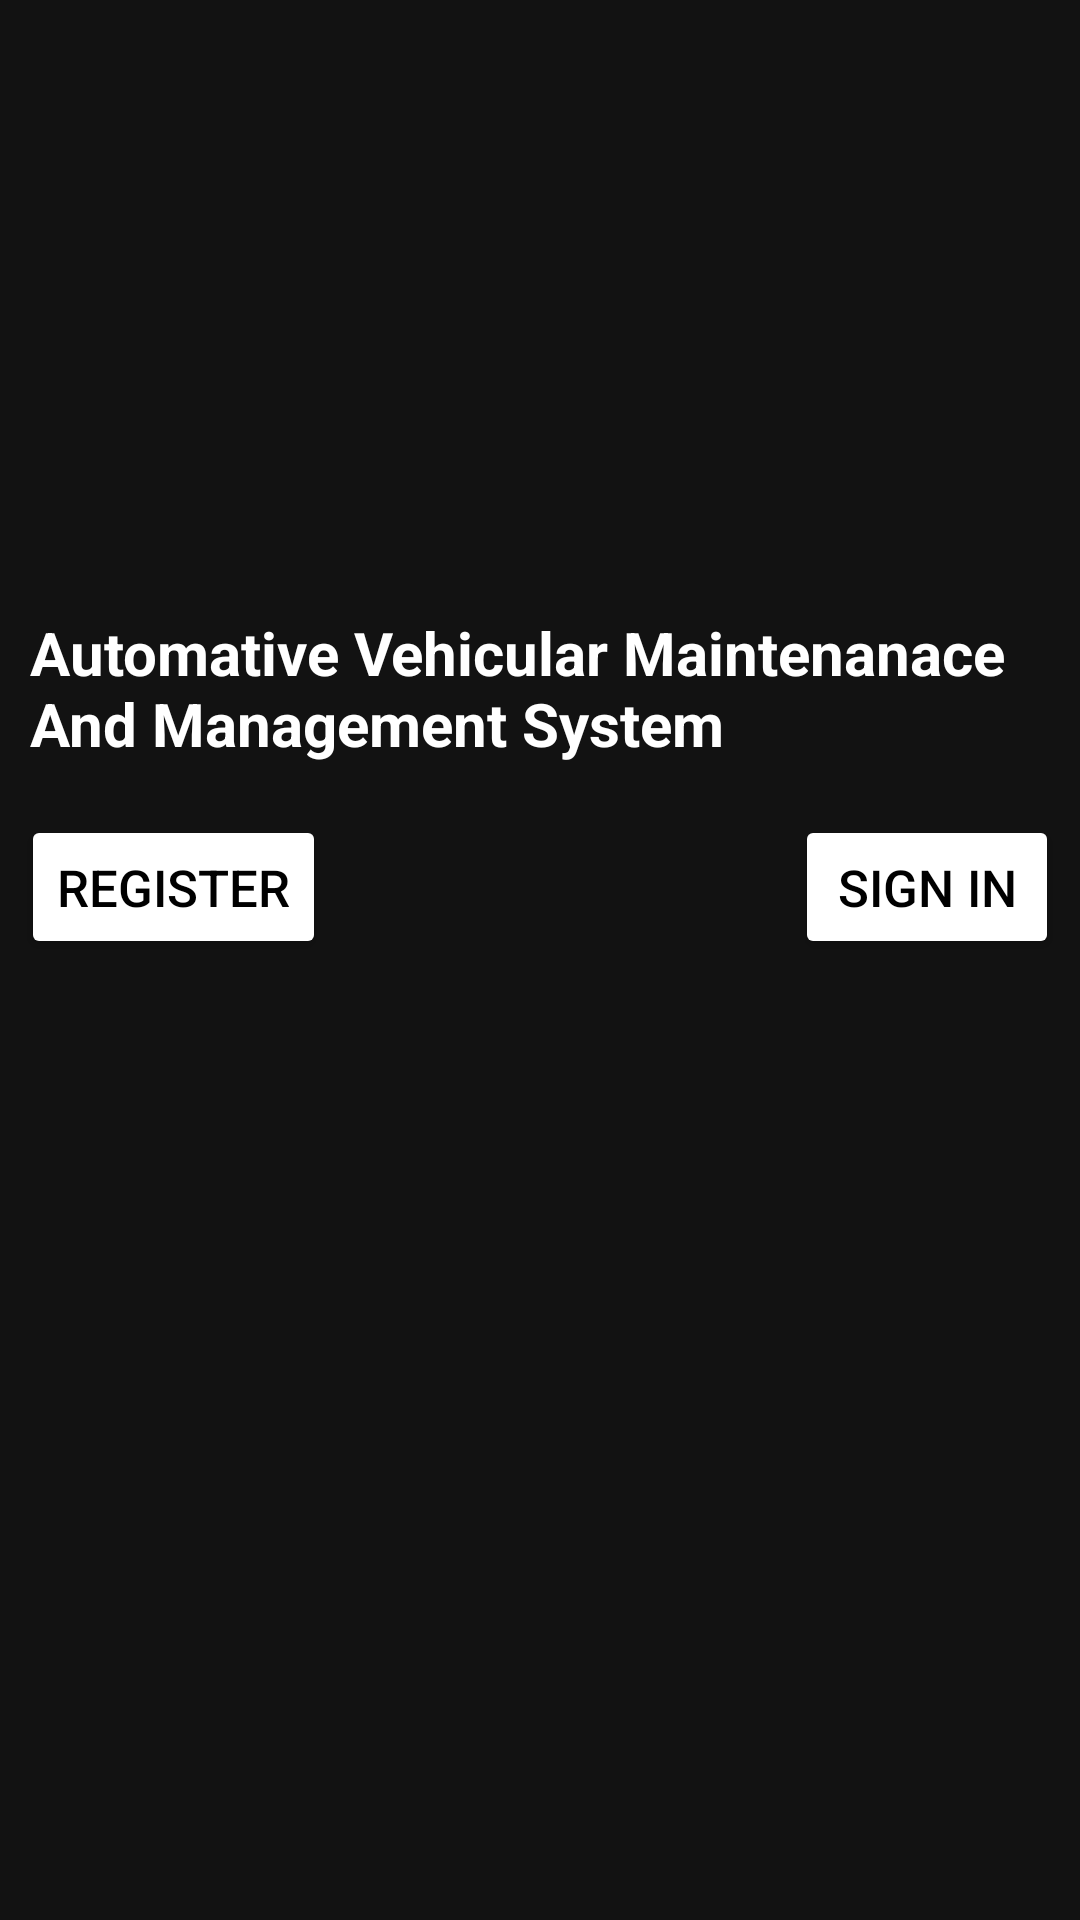

This screen was rendered from an Android layout file. Write that file and the resources it references.
<!-- AndroidManifest.xml: application theme Theme.AutoMain -->
<!-- res/layout/activity_main.xml -->
<?xml version="1.0" encoding="utf-8"?>
<LinearLayout xmlns:android="http://schemas.android.com/apk/res/android"
    xmlns:app="http://schemas.android.com/apk/res-auto"
    xmlns:tools="http://schemas.android.com/tools"
    android:id="@+id/main"
    android:orientation="vertical"
    android:layout_width="match_parent"
    android:layout_height="match_parent"
    android:background="@color/app_bg"
    tools:context=".MainActivity">

    <RelativeLayout
        android:layout_width="match_parent"
        android:layout_height="wrap_content"
        android:layout_margin="17dp">
        <ImageView
            android:layout_width="160dp"
            android:layout_height="160dp"
            android:background="@color/app_bg"
            android:layout_centerHorizontal="true"
            android:src="@drawable/applogo"/>
    </RelativeLayout>
    <RelativeLayout
        android:layout_width="match_parent"
        android:layout_height="wrap_content"
        android:layout_margin="10dp">
        <TextView
            android:layout_width="match_parent"
            android:layout_height="wrap_content"
            android:text="Automative Vehicular Maintenanace And Management System"
            android:textColor="@color/main_text"
            android:textStyle="bold"
            android:textSize="20dp"/>

    </RelativeLayout>
    <RelativeLayout
        android:layout_width="match_parent"
        android:layout_height="wrap_content"
        android:layout_margin="7dp">
        <Button
            android:id="@+id/signin"
            android:layout_width="wrap_content"
            android:layout_height="wrap_content"
            android:backgroundTint="@color/button_bg"
            android:text="Sign in"
            android:layout_alignParentRight="true"
            android:textColor="@color/button_text"
            android:textSize="17dp"
            />

        <Button
            android:id="@+id/register"
            android:layout_width="wrap_content"
            android:layout_height="wrap_content"
            android:backgroundTint="@color/button_bg"
            android:text="Register"
            android:layout_alignParentLeft="true"
            android:textColor="@color/button_text"
            android:textSize="17dp"
            />
    </RelativeLayout>

</LinearLayout>
<!-- resources referenced by this layout -->
<resources>
  <color name="app_bg">#121212</color>
  <color name="button_bg">#FFFFFF</color>
  <color name="button_text">#000000</color>
  <color name="main_text">#FFFFFF</color>
  <!-- drawable applogo: webp bitmap (mipmap-hdpi, 2542 bytes) -->
  <style name="Theme.AutoMain" parent="Base.Theme.AutoMain" />
  <style name="Base.Theme.AutoMain" parent="Theme.Material3.DayNight.NoActionBar">
           <item name="colorPrimaryDark">@color/white</item>
           <item name="colorPrimary">@color/white</item>
          <item name="colorPrimaryVariant">@color/white</item>
          <item name="android:statusBarColor">@color/white</item>
      </style>
  <color name="white">#FFFFFF</color>
</resources>
